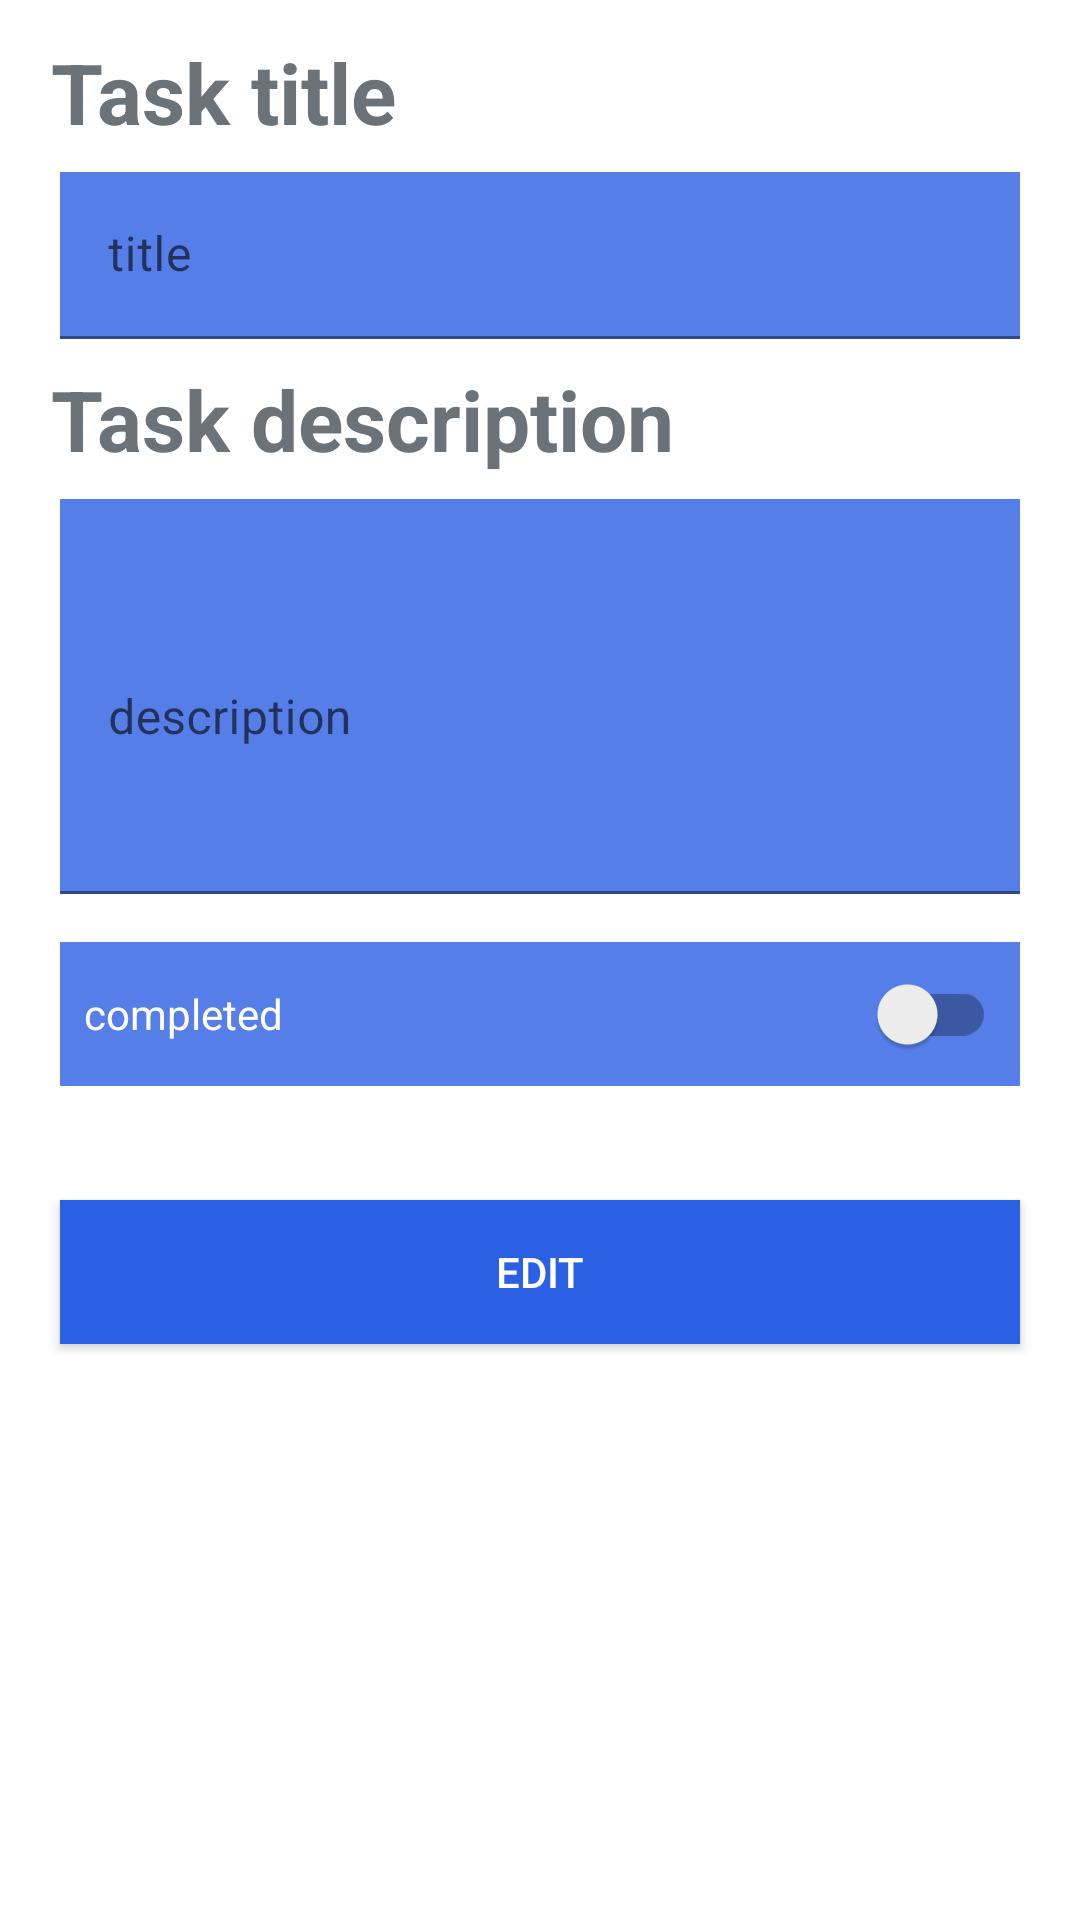

This screen was rendered from an Android layout file. Write that file and the resources it references.
<!-- AndroidManifest.xml: application theme Theme.ToDOApp.NoActionbar -->
<!-- res/layout/activity_edit.xml -->
<?xml version="1.0" encoding="utf-8"?>
<LinearLayout xmlns:android="http://schemas.android.com/apk/res/android"
    xmlns:app="http://schemas.android.com/apk/res-auto"
    xmlns:tools="http://schemas.android.com/tools"
    android:layout_width="match_parent"
    android:layout_height="match_parent"
    android:orientation="vertical"
    android:padding="12dp"
    tools:context=".activity.AddTaskActivity"
    android:background="@color/white"
    android:layout_marginTop="40dp">
    <TextView
        android:layout_width="wrap_content"
        android:layout_height="wrap_content"
        android:text="Task title"
        android:textStyle="bold"
        android:textColor="#6B7278"

        android:textSize="28sp"
        android:layout_marginStart="5dp"
        />
    <com.google.android.material.textfield.TextInputLayout
        android:layout_width="match_parent"
        android:id="@+id/edit_title_layout"

        android:layout_height="wrap_content">
        <EditText
            android:id="@+id/edit_title"

            android:layout_width="match_parent"
            android:layout_height="wrap_content"
            android:hint="title"
            android:background="@color/light_blue"
            android:layout_margin="8dp"
            />
    </com.google.android.material.textfield.TextInputLayout>
    <TextView
        android:layout_width="wrap_content"
        android:layout_height="wrap_content"
        android:text="Task description"
        android:textStyle="bold"
        android:textSize="28sp"
        android:layout_marginStart="5dp"
        android:textColor="#6B7278"
        />
    <com.google.android.material.textfield.TextInputLayout
        android:id="@+id/edit_desc_layout"
        android:layout_width="match_parent"
        android:layout_height="wrap_content">
        <EditText
            android:id="@+id/edit_desc"

            android:layout_width="match_parent"
            android:layout_height="wrap_content"
            android:hint="description"
            android:lines="5"
            android:background="@color/light_blue"
            android:layout_margin="8dp"
            android:layout_gravity="top"

            />
    </com.google.android.material.textfield.TextInputLayout>
    <androidx.appcompat.widget.SwitchCompat
        android:id="@+id/Completed"
        android:layout_width="match_parent"
        android:layout_height="wrap_content"
        android:padding="8dp"
        android:textColor="@color/white"
        android:text="completed"
        android:background="@color/light_blue"
        android:layout_margin="8dp"

        />
    <Button
        android:id="@+id/edit_btn"
        android:layout_width="match_parent"
        android:layout_height="wrap_content"
        android:background="@color/blue"
        android:textColor="@color/white"
        android:text="edit"
        android:layout_marginTop="30dp"
        android:layout_marginStart="8dp"
        android:layout_marginEnd="8dp"
        />


</LinearLayout>
<!-- resources referenced by this layout -->
<resources>
  <color name="blue">#2B60E4</color>
  <color name="light_blue">#557EE9</color>
  <color name="white">#FFFFFFFF</color>
  <style name="Theme.ToDOApp.NoActionbar">
          <item name="colorPrimary">@color/blue</item>
          <item name="colorPrimaryVariant">@color/light_blue</item>
          <item name="colorOnPrimary">@color/white</item>
          <item name="windowNoTitle">true</item>
          <item name="windowActionBar">false</item>
  
      </style>
</resources>
